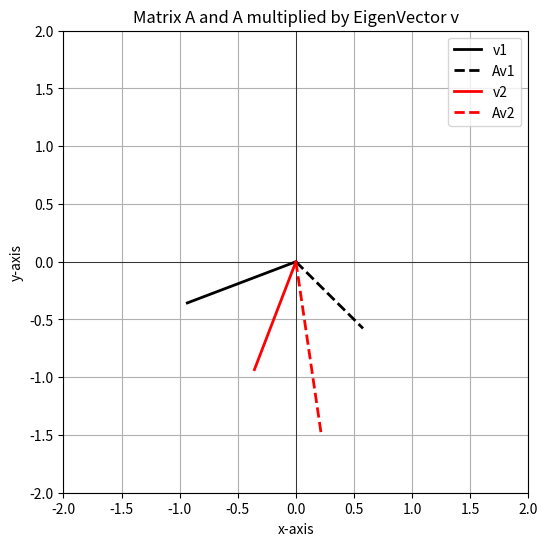

This chart was generated by the following Python code:
#%%
import numpy as np 
import matplotlib.pyplot as plt

A = np.array([ [-1,1],
               [-1,2] ])

eigval = np.linalg.eig(A)[0]
eigvec = np.linalg.eig(A)[1]

Av = A@eigvec

fig, axs = plt.subplots(figsize=(6,6))
axs.axhline(0, color='black', linewidth=0.5)  # x-axis
axs.axvline(0, color='black', linewidth=0.5)  # y-axis

#origin = np.zeros((2, 2))  # Origin for quiver plot

axs.plot([0,eigvec[0,0]],[0,eigvec[0,1]],'k',linewidth=2,label='v1')
axs.plot([0,Av[0,0]],[0,Av[0,1]],'k--',linewidth=2,label='Av1')

axs.plot([0,eigvec[1,0]],[0,eigvec[1,1]],'r',linewidth=2,label='v2')
axs.plot([0,Av[1,0]],[0,Av[1,1]],'r--',linewidth=2,label='Av2')

'''
# Plot original eigvec (blue)
axs.quiver(*origin, eigvec[0,0], eigvec[0,1], color=['green'], angles='xy', scale_units='xy', scale=1, label='v1')
axs.quiver(*origin, eigvec[1,0], eigvec[1,1], color=['blue'], angles='xy', scale_units='xy', scale=1, label='v2')

# Plot transformed eigvec (red)
axs.quiver(*origin, Av[0,0], Av[0,1], color=['red'], angles='xy', scale_units='xy', scale=1, label='Av1')
axs.quiver(*origin, Av[1,0], Av[1,1], color=['black'], angles='xy', scale_units='xy', scale=1, label='Av2')
'''
axs.set_xlim(-2, 2)
axs.set_ylim(-2, 2)
axs.set_xlabel("x-axis")
axs.set_ylabel("y-axis")
axs.set_title("Matrix A and A multiplied by EigenVector v")
axs.legend()
axs.grid()

plt.show()



# %%
